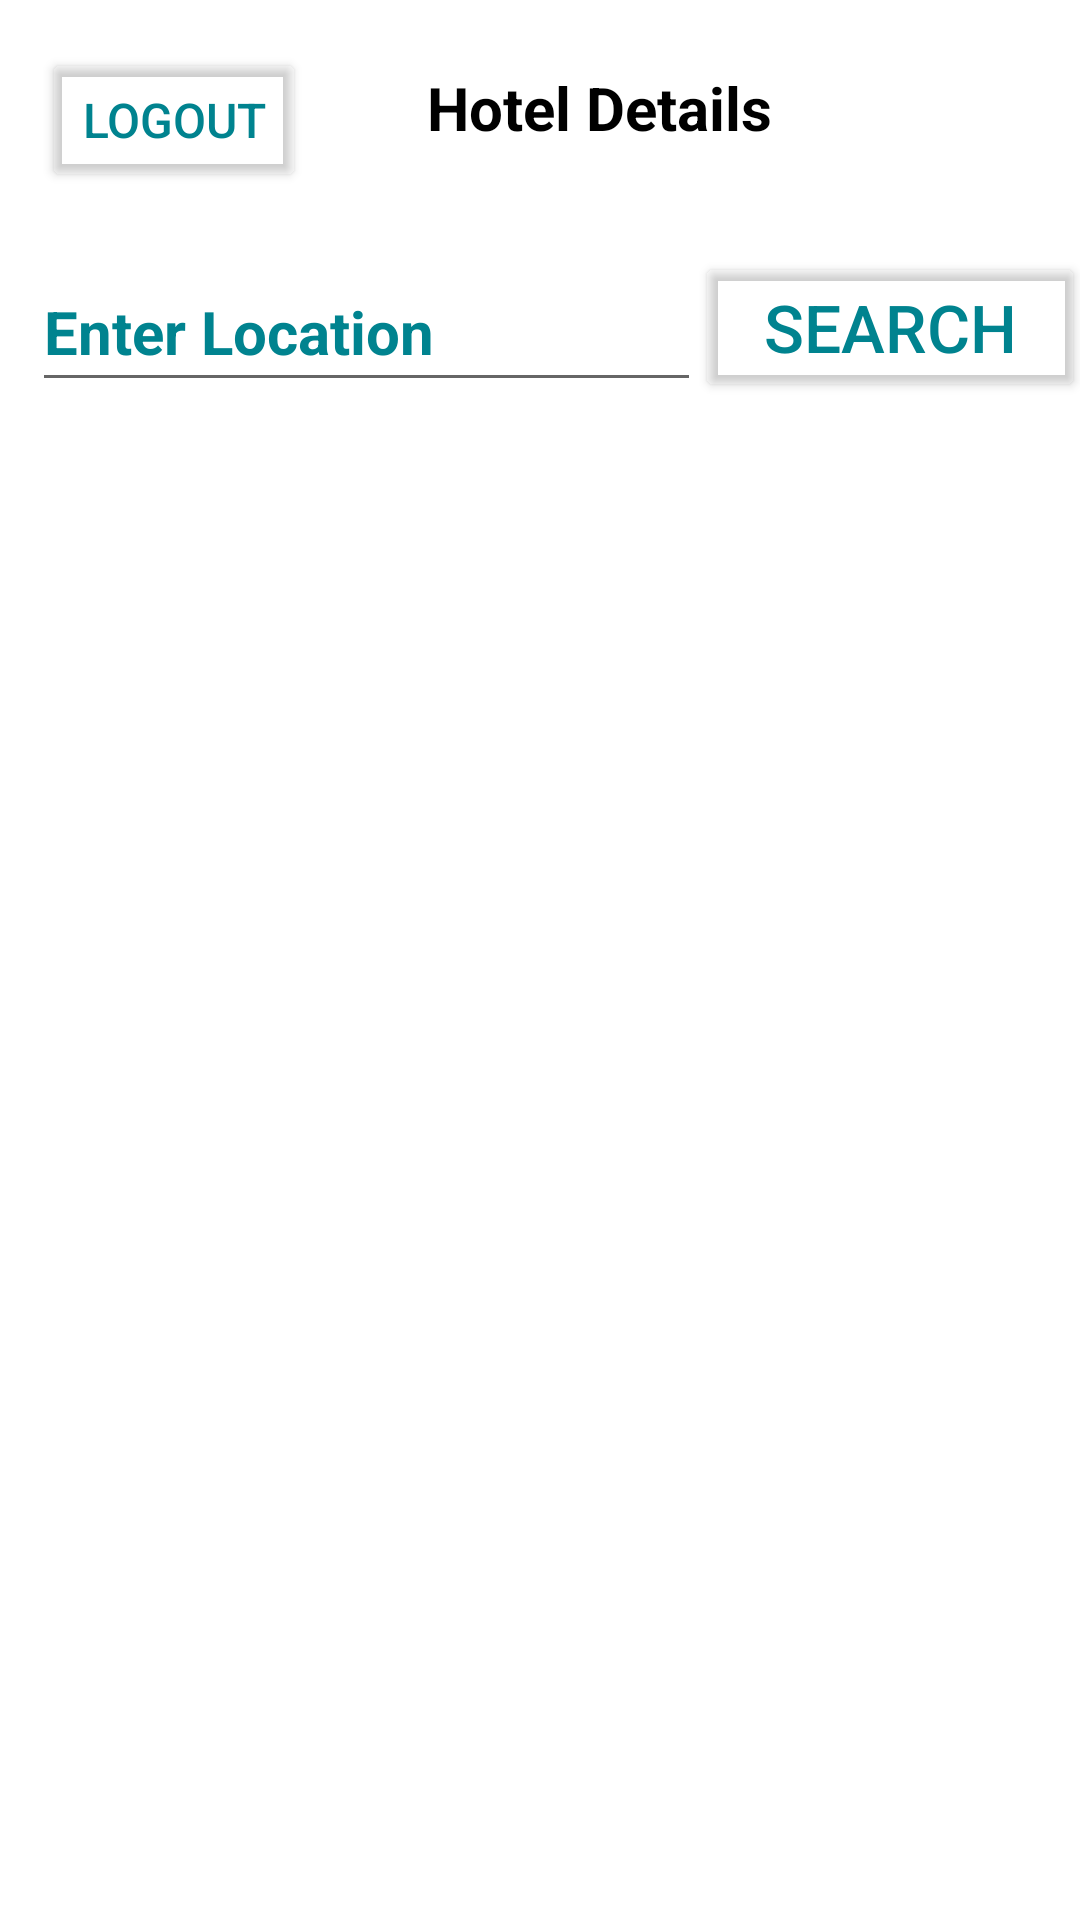

Write the Android layout XML for this screen, with the resource values it uses.
<!-- AndroidManifest.xml: application theme Theme.Assignment1Android -->
<!-- res/layout/activity_table_view.xml -->
<?xml version="1.0" encoding="utf-8"?>
<androidx.constraintlayout.widget.ConstraintLayout xmlns:android="http://schemas.android.com/apk/res/android"
    xmlns:app="http://schemas.android.com/apk/res-auto"
    xmlns:tools="http://schemas.android.com/tools"
    android:layout_width="match_parent"
    android:layout_height="match_parent"
    android:orientation="vertical"
    tools:context=".TableView">

    <Button
        android:id="@+id/logout_B"
        android:layout_width="wrap_content"
        android:layout_height="wrap_content"
        android:layout_marginTop="16dp"
        android:text="@string/logout"
        android:textColor="#00838F"
        android:textSize="16sp"
        app:backgroundTint="@android:color/transparent"
        app:layout_constraintEnd_toEndOf="parent"
        app:layout_constraintHorizontal_bias="0.051"
        app:layout_constraintStart_toStartOf="parent"
        app:layout_constraintTop_toTopOf="parent" />

    <TextView
        android:id="@+id/textView2"
        android:layout_width="168dp"
        android:layout_height="40dp"
        android:layout_marginTop="16dp"
        android:gravity="center"
        android:text="@string/hotel_details"
        android:textColor="@color/black"
        android:textSize="20sp"
        android:textStyle="bold"
        app:layout_constraintEnd_toEndOf="parent"
        app:layout_constraintHorizontal_bias="0.15"
        app:layout_constraintStart_toEndOf="@+id/logout_B"
        app:layout_constraintTop_toTopOf="parent" />

    <androidx.recyclerview.widget.RecyclerView
        android:id="@+id/recyclerView"
        android:layout_width="match_parent"
        android:layout_height="match_parent"
        android:layout_marginTop="150dp"
        android:orientation="vertical"
        android:overScrollMode="never"
        android:scrollbars="none"
        app:layout_constraintTop_toTopOf="parent" />

    <EditText
        android:id="@+id/edit_text"
        android:layout_width="223dp"
        android:layout_height="50dp"
        android:layout_marginTop="20dp"
        android:ems="10"
        android:textColor="@color/greenish"
        android:textSize="20sp"
        android:textStyle="bold"
        android:hint="@string/enter_location"
        android:textColorHighlight="@color/greenish"
        android:textColorHint="#00838F"
        android:textColorLink="@color/greenish"
        android:inputType="textPersonName"
        app:layout_constraintEnd_toEndOf="parent"
        app:layout_constraintHorizontal_bias="0.079"
        app:layout_constraintStart_toStartOf="parent"
        app:layout_constraintTop_toBottomOf="@+id/logout_B"
        android:autofillHints="" />

    <Button
        android:id="@+id/search_Button"
        android:layout_width="130dp"
        android:layout_height="50dp"
        android:layout_marginTop="28dp"
        android:text="@string/search"
        android:textColor="#00838F"
        android:textSize="22sp"
        app:backgroundTint="@android:color/transparent"
        app:layout_constraintEnd_toEndOf="parent"
        app:layout_constraintHorizontal_bias="0.589"
        app:layout_constraintStart_toEndOf="@+id/edit_text"
        app:layout_constraintTop_toBottomOf="@+id/textView2"
        tools:ignore="TextSizeCheck" />

</androidx.constraintlayout.widget.ConstraintLayout>
<!-- resources referenced by this layout -->
<resources>
  <color name="black">#FF000000</color>
  <color name="greenish">#30AD63</color>
  <string name="enter_location">Enter Location</string>
  <string name="hotel_details">Hotel Details</string>
  <string name="logout">Logout</string>
  <string name="search">Search</string>
  <style name="Theme.Assignment1Android" parent="Theme.MaterialComponents.DayNight.NoActionBar">
          
          <item name="colorPrimary">@color/purple_500</item>
          <item name="colorPrimaryVariant">@color/purple_700</item>
          <item name="colorOnPrimary">@color/white</item>
          
          <item name="colorSecondary">@color/teal_200</item>
          <item name="colorSecondaryVariant">@color/teal_700</item>
          <item name="colorOnSecondary">@color/black</item>
          
          <item name="android:statusBarColor" tools:targetApi="21">?attr/colorPrimaryVariant</item>
          
      </style>
  <color name="purple_500">#FF6200EE</color>
  <color name="purple_700">#FF3700B3</color>
  <color name="white">#FFFFFFFF</color>
  <color name="teal_200">#FF03DAC5</color>
  <color name="teal_700">#FF018786</color>
</resources>
